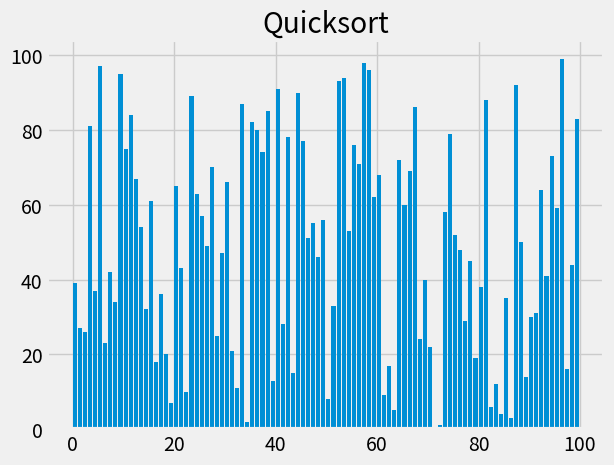

Write the Python code that produced this figure.
import matplotlib.pyplot as plt
from matplotlib.animation import FuncAnimation
import random

def quicksort(array, start, end):
    if start >= end:
        return
    pivot = array[start]
    swap = start
    for i in range(start+1, end+1):
        if array[i] <= pivot:
            swap += 1
            array[swap], array[i] = array[i], array[swap]
        yield array
    array[start], array[swap],  = array[swap], array[start]
    yield array

    yield from quicksort(array, start, swap-1)
    yield from quicksort(array, swap+1, end)

def animate(array):
    n = len(array)
    generator = quicksort(array, 0, n-1)
    plt.style.use('fivethirtyeight')

    fig, ax = plt.subplots()
    bar_rects = ax.bar(range(n), array, align="edge")

    # ax.set_xlim(0, n)
    # ax.set_ylim(0, int(3*n))
    ax.set_title("Quicksort")

    text = ax.text(0.01, 0.95, "", transform = ax.transAxes)
    iteration = [0]
    def animate(array, rects, iteration):
        print(type(rects))
        print(type(array))
        for rect, val in zip(rects, array):
            rect.set_height(val)
        iteration[0] += 1
        text.set_text(f"iterations: {iteration[0]}")
    
    anim = FuncAnimation(fig, func=animate,
        fargs=(bar_rects, iteration), frames=generator, interval=10, repeat=False)
    plt.show()

array = [i for i in range(100)]
random.shuffle(array)
animate(array)